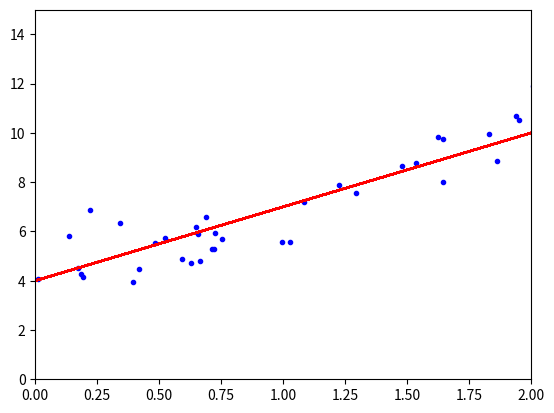

This chart was generated by the following Python code:
# -*- coding: utf-8 -*-
"""
Created on Wed Oct 12 23:41:13 2022

[redacted]
"""

import numpy as np
import matplotlib.pyplot as plt

np.random.seed(42)
X = 2*np.random.randn(100,1)
y = 4+3*X+np.random.randn(100,1)
real = 4+3*X
plt.axis([0, 2, 0, 15])
plt.plot(X, y, "b.")
plt.plot(X,real, "r")
plt.show

alpha = 0.1
tolerance = 0.0001
theta_0 = np.random.random_sample()
theta_1 = np.random.random_sample()

print("Theta0: ", theta_0)
print("Theta1: ", theta_1)

def get_cost(theta_0, theta_1, X, y):
    sum = 0
    for i in range(len(X)):
        sum += (theta_0+theta_1*X[i]-y[i])**2
        return sum/len(X)
    
    def update_0(theta_0, theta_1, X, y):
        sum = 0
        for i in range(len(X)):
            sum += (theta_0+theta_1*X[i]-y[i])
            return 2*sum/len(X)

def update_1(theta_0, theta_1, X, y):
    sum = 0
    for i in range(len(X)):
        sum += (theta_0+theta_1*X[i]-y[i])*X[i]
        return 2*sum/len(X)
    
    print("Cost: ", get_cost(theta_0, theta_1, X, y))
    print("Theta0: ", update_0(theta_0, theta_1, X, y))
    print("Theta1: ", update_1(theta_0, theta_1, X, y))
    
    plt.axis([0, 2, 0, 15])
    estimated_func = theta_0+theta_1*X
    plt.plot(X, y, "b.")
    plt.plot(X, estimated_func,"g")
    plt.show()
    
    error = get_cost(theta_0, theta_1, X, y)
    while(True):
        temp_o = update_0(theta_0, theta_1, X, y)
        temp_1 = update_1(theta_0, theta_1, X, y)
        theta_0-= alpha*temp_0
        theta_1-= alpha*temp_1
        new_error = get_cost(theta_0, theta_1, X, y)
        if(abs(erorr-new_error)<tolerance):
            break
        eroor = new_error
        
        print("Theta0: ", theta_0)
        print("Theta1: ", theta_1 )
        
        plt.axis([0, 2, 0, 15])
        estimated_func = theta_0+theta_1*X
        plt.plot(X, y, "b.")
        plt.plot(X, estimated_func,"g")
        plt.show()